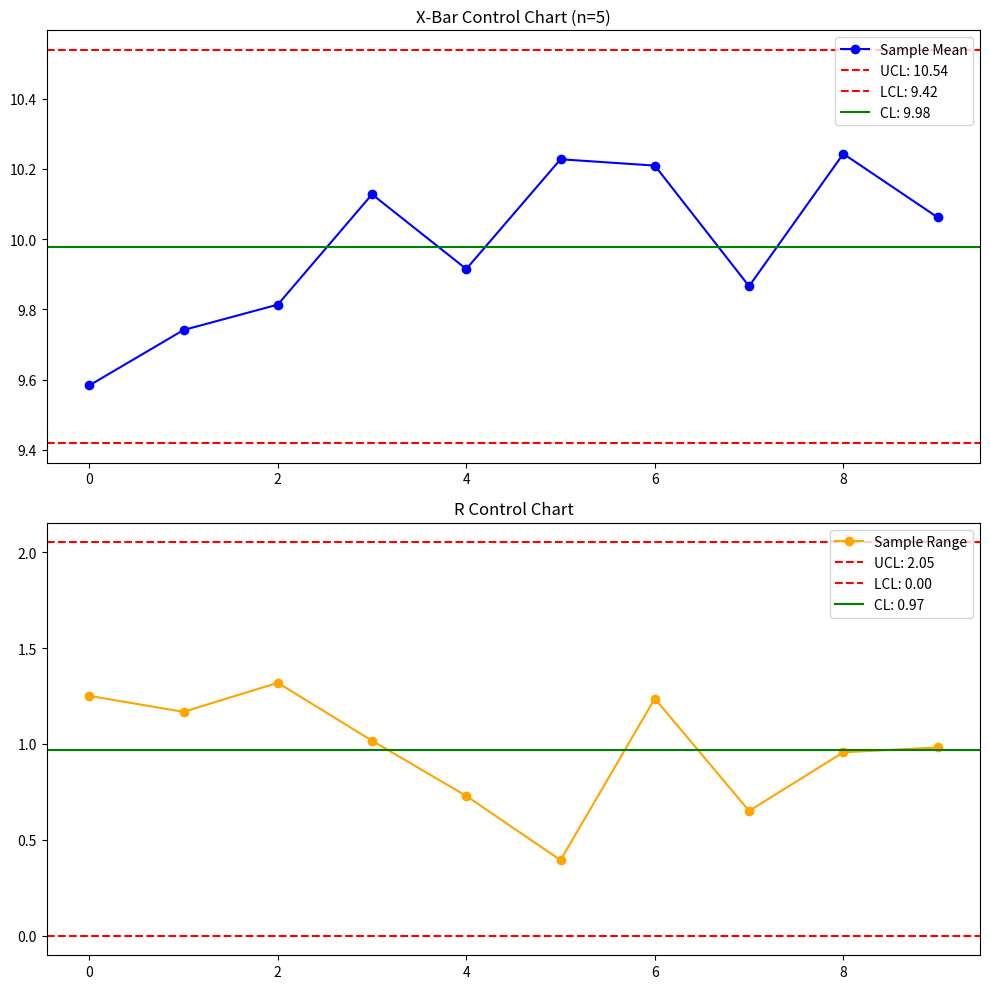

Reproduce this figure in Python.
"""
📉 Industrial-Engineering-Hub: Quality Control Tool
Statistical Process Control (SPC) - X-bar and R Charts
"""

import matplotlib.pyplot as plt
import numpy as np

class ControlChartGenerator:
    # Standard factors for Control Charts (for n=2 to n=10)
    A2 = {2: 1.880, 3: 1.023, 4: 0.729, 5: 0.577, 6: 0.483, 7: 0.419, 8: 0.373, 9: 0.337, 10: 0.308}
    D3 = {2: 0, 3: 0, 4: 0, 5: 0, 6: 0, 7: 0.076, 8: 0.136, 9: 0.184, 10: 0.223}
    D4 = {2: 3.267, 3: 2.574, 4: 2.282, 5: 2.114, 6: 2.004, 7: 1.924, 8: 1.864, 9: 1.816, 10: 1.777}

    def __init__(self, data):
        """
        data: Use a 2D numpy array or list of lists where each sublist is a sample (subgroup).
        """
        self.data = np.array(data)
        self.subgroup_size = self.data.shape[1]
        self.means = np.mean(self.data, axis=1)
        self.ranges = np.max(self.data, axis=1) - np.min(self.data, axis=1)
        
        self.grand_mean = np.mean(self.means)
        self.average_range = np.mean(self.ranges)

    def calculate_limits(self):
        n = self.subgroup_size
        a2, d3, d4 = self.A2[n], self.D3[n], self.D4[n]
        
        # X-bar Chart Limits
        ucl_x = self.grand_mean + (a2 * self.average_range)
        lcl_x = self.grand_mean - (a2 * self.average_range)
        
        # R-Chart Limits
        ucl_r = d4 * self.average_range
        lcl_r = d3 * self.average_range
        
        return (ucl_x, lcl_x), (ucl_r, lcl_r)

    def plot_charts(self):
        (ucl_x, lcl_x), (ucl_r, lcl_r) = self.calculate_limits()
        
        fig, (ax1, ax2) = plt.subplots(2, 1, figsize=(10, 10))
        
        # X-bar Chart
        ax1.plot(self.means, marker='o', color='b', label='Sample Mean')
        ax1.axhline(ucl_x, color='r', linestyle='--', label=f'UCL: {ucl_x:.2f}')
        ax1.axhline(lcl_x, color='r', linestyle='--', label=f'LCL: {lcl_x:.2f}')
        ax1.axhline(self.grand_mean, color='g', label=f'CL: {self.grand_mean:.2f}')
        ax1.set_title(f'X-Bar Control Chart (n={self.subgroup_size})')
        ax1.legend()
        
        # R Chart
        ax2.plot(self.ranges, marker='o', color='orange', label='Sample Range')
        ax2.axhline(ucl_r, color='r', linestyle='--', label=f'UCL: {ucl_r:.2f}')
        ax2.axhline(lcl_r, color='r', linestyle='--', label=f'LCL: {lcl_r:.2f}')
        ax2.axhline(self.average_range, color='g', label=f'CL: {self.average_range:.2f}')
        ax2.set_title('R Control Chart')
        ax2.legend()
        
        plt.tight_layout()
        plt.show()

def main():
    print("--- ⚙️ Endüstri Mühendisliği Karar Destek Sistemi: SPC Kontrol Grafikleri ---")
    
    # Sample Data: 10 subgroups of size 5
    sample_data = np.random.normal(loc=10.0, scale=0.5, size=(10, 5))
    
    generator = ControlChartGenerator(sample_data)
    print(f"🔹 Grand Mean (X-double-bar): {generator.grand_mean:.4f}")
    print(f"🔹 Average Range (R-bar): {generator.average_range:.4f}")
    
    generator.plot_charts()

if __name__ == "__main__":
    main()
